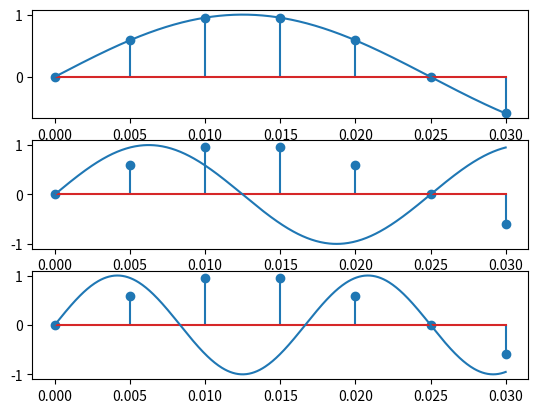

Write the Python code that produced this figure.
import numpy as np
import matplotlib.pyplot as plt

def x(t):
    return np.sin(2 * np.pi * 20 * t)

def y(t):
    return np.sin(2 * np.pi * 40 * t)

def z(t):
    return np.sin(2 * np.pi * 60 * t)


a = np.linspace(0, 1, 200, endpoint=False)
b = a[:7]

c = np.linspace(0, 6/200, 500)

fig, axs = plt.subplots(3)

axs[0].stem(b, x(b))
axs[0].plot(c, x(c))

axs[1].stem(b, x(b))
axs[1].plot(c, y(c))

axs[2].stem(b, x(b))
axs[2].plot(c, z(c))

plt.show()